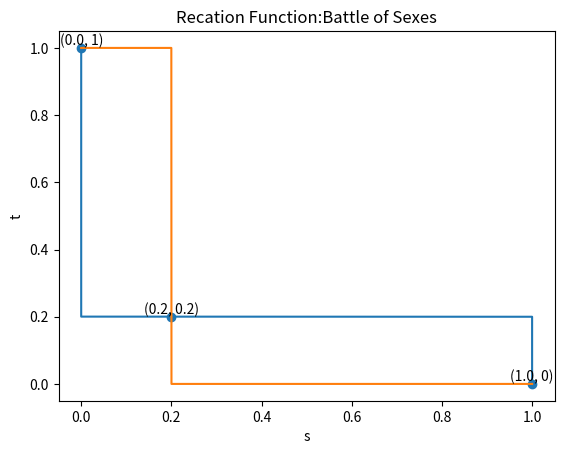

Reproduce this figure in Python.
#Version Python 3.6.6
#matplotlib required
#Author : Runnlion

import numpy as np
import matplotlib.pyplot as plt

def CoordinationFunction(a,b,c,d,e,f,g,h):
    t = round((g-c)/((a-c-e+g)),3)
    s = round((h-f)/(b+h-f-d),3)
    t1 = []
    s1 = []
    t2 = []
    s2 = []
    x = []
    y = []
    for num in range(0,10001):
        Num = num/10000
        f1 = a*Num + c*(1-Num)
        f2 = e*Num + g*(1-Num)
        f3 = b*Num + f*(1-Num)
        f4 = d*Num + h*(1-Num)
        t1.append(Num)
        s2.append(Num)
        if(f1>f2):
            s1.append(1)
        else:
            s1.append(0)

        if(f3>f4):
            t2.append(1)
        else:
            t2.append(0)
    #Find 
    for num in range(0,10001):
        print("Curve 1 :({},{}) Curve 2 :({},{})".format(s1[num],s2[num],t1[10000-num],t2[10000-num]))
        if((s1[num]==t1[10000-num])&(s2[num]==t2[10000-num])):
            x.append(t1[num])
            y.append(s1[num])
    for num in range(0,10001):
        try:
            if(abs(s1[num]-s1[num+1])==1):
                y.append(t1[num])
        except :
            pass

        try:
            if(abs(t2[num]-t2[num+1])==1):
                x.append(s2[num])
        except :
            pass
    print(x,y)
    plt.title('Recation Function:Battle of Sexes')
    plt.xlabel('s')
    plt.ylabel('t')
    plt.plot(s1,t1)
    plt.plot(s2,t2)
    plt.scatter(x,y)
    print("Nash equilibrium:")
    for a, b in zip(x, y):  
        plt.text(a, b, (round(a,2),round(b,2)),ha='center', va='bottom', fontsize=10)
        print("{{",round(a,3),",",round((1-a),3),"},","{",round(b,3),",",round((1-b),3),"}}")
    plt.show()
    
#Specific For Coordination Game
CoordinationFunction(0,0,-1,4,4,-1,-2,-2)
